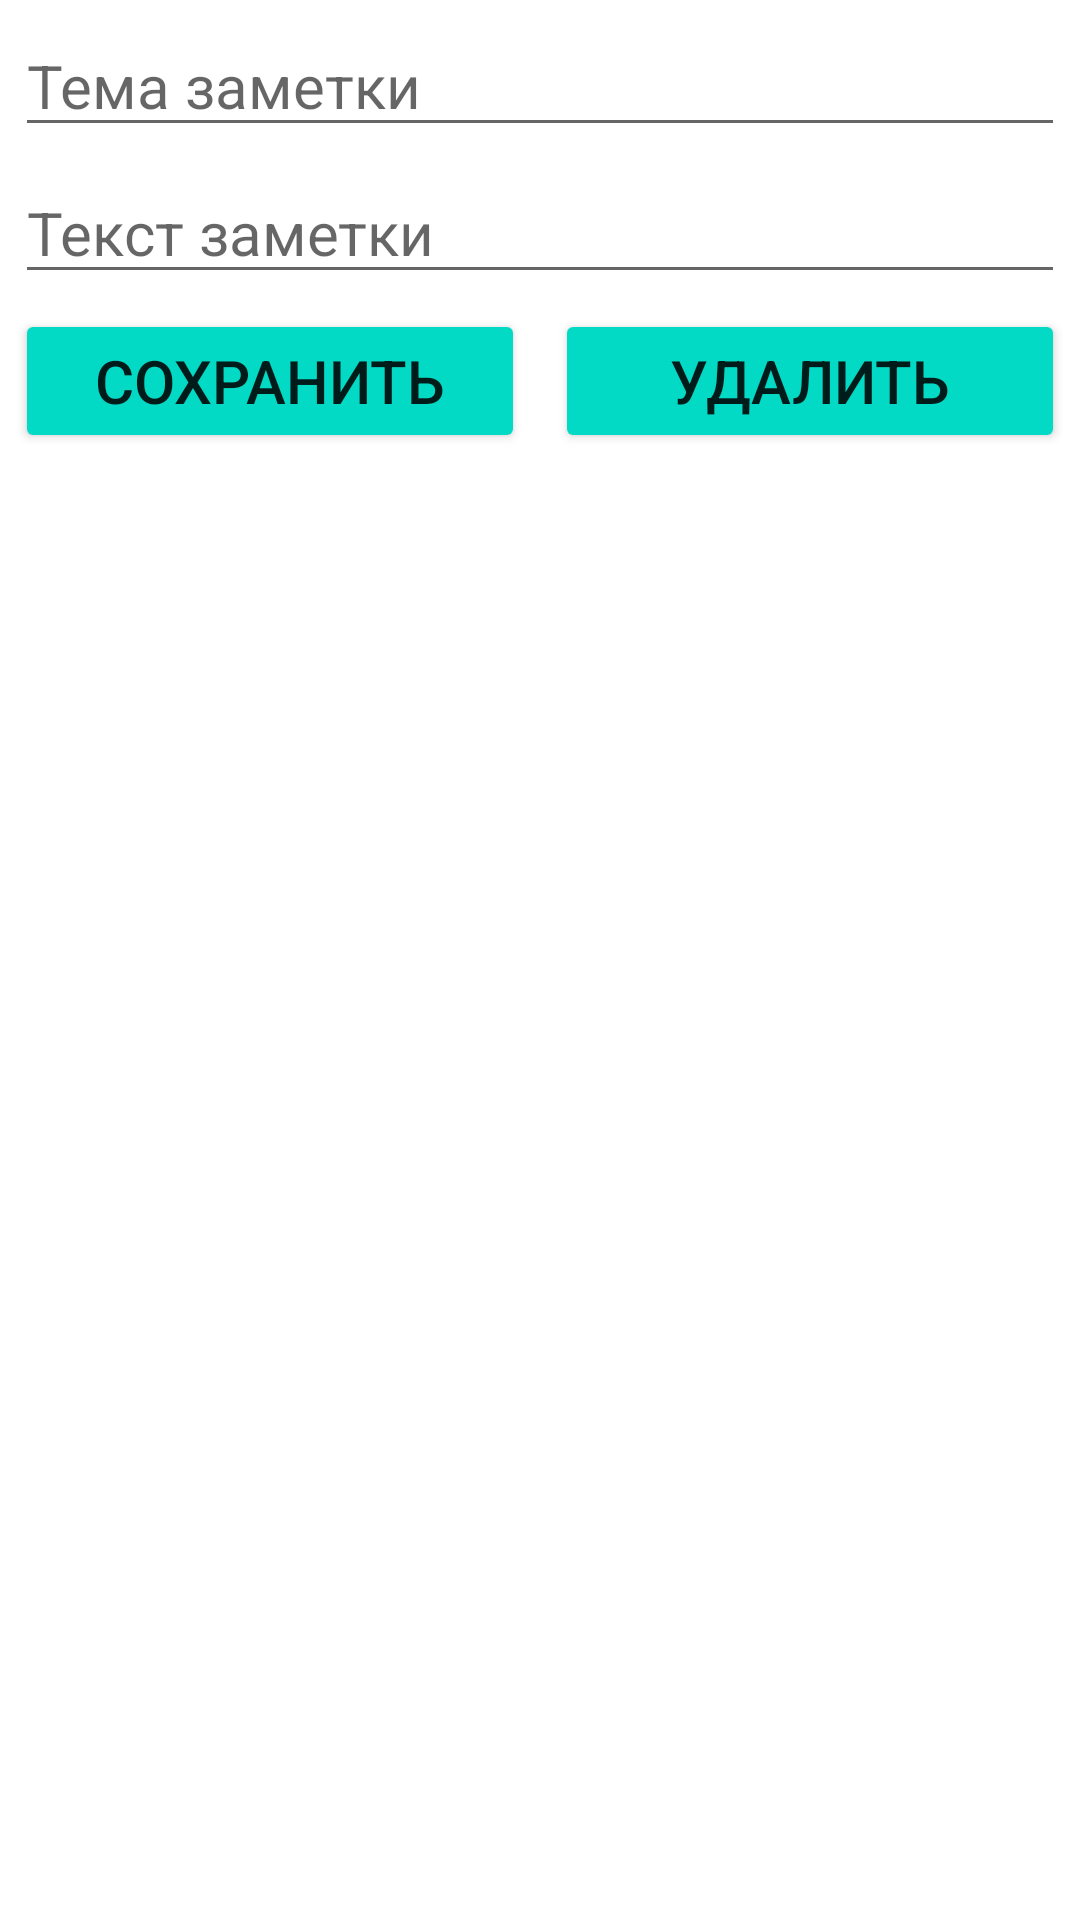

The Android layout XML behind this screen, and the referenced resources:
<!-- AndroidManifest.xml: application theme Theme.MyNotes -->
<!-- res/layout/fragment_item_note.xml -->
<?xml version="1.0" encoding="utf-8"?>
<androidx.constraintlayout.widget.ConstraintLayout xmlns:android="http://schemas.android.com/apk/res/android"
    xmlns:app="http://schemas.android.com/apk/res-auto"
    xmlns:tools="http://schemas.android.com/tools"
    android:layout_width="match_parent"
    android:layout_height="match_parent"
    android:orientation="vertical">


    <EditText
        android:id="@+id/input_name_note"
        android:layout_width="match_parent"
        android:layout_height="wrap_content"
        android:layout_margin="@dimen/app_margin"
        android:hint="@string/title_note"
        android:textSize="@dimen/app_text_size"
        app:layout_constraintEnd_toEndOf="parent"
        app:layout_constraintStart_toStartOf="parent"
        app:layout_constraintTop_toTopOf="parent"
        tools:text="@string/title_note" />

    <EditText
        android:id="@+id/input_text_note"
        android:layout_width="match_parent"
        android:layout_height="wrap_content"
        android:layout_margin="@dimen/app_margin"
        android:hint="@string/text_note"
        android:textSize="@dimen/app_text_size"
        app:layout_constraintEnd_toEndOf="parent"
        app:layout_constraintStart_toStartOf="parent"
        app:layout_constraintTop_toBottomOf="@id/input_name_note"
        tools:text="@string/text_note" />

    <Button
        android:id="@+id/btn_save_note"
        android:layout_width="0dp"
        android:layout_height="wrap_content"
        android:layout_margin="@dimen/app_margin_light"
        android:backgroundTint="@color/buttonApp"
        android:maxLines="1"
        android:text="@string/save"
        android:textSize="@dimen/app_text_size"
        app:layout_constraintEnd_toStartOf="@id/btn_delete_note"
        app:layout_constraintStart_toStartOf="parent"
        app:layout_constraintTop_toBottomOf="@id/input_text_note" />

    <Button
        android:id="@+id/btn_delete_note"
        android:layout_width="0dp"
        android:layout_height="wrap_content"
        android:layout_margin="@dimen/app_margin_light"
        android:backgroundTint="@color/buttonApp"
        android:maxLines="1"
        android:text="@string/delete"
        android:textSize="@dimen/app_text_size"
        app:layout_constraintEnd_toEndOf="parent"
        app:layout_constraintStart_toEndOf="@id/btn_save_note"
        app:layout_constraintTop_toBottomOf="@id/input_text_note" />

</androidx.constraintlayout.widget.ConstraintLayout>
<!-- resources referenced by this layout -->
<resources>
  <color name="buttonApp">#FF03DAC5</color>
  <dimen name="app_margin">5dp</dimen>
  <dimen name="app_margin_light">5dp</dimen>
  <dimen name="app_text_size">20sp</dimen>
  <string name="delete">Удалить</string>
  <string name="save">Сохранить</string>
  <string name="text_note">Текст заметки</string>
  <string name="title_note">Тема заметки</string>
  <style name="Theme.MyNotes" parent="Theme.MaterialComponents.DayNight.NoActionBar">
          
          <item name="colorPrimary">@color/purple_200</item>
          <item name="colorPrimaryVariant">@color/purple_700</item>
          <item name="colorOnPrimary">@color/white</item>
          
          <item name="colorSecondary">@color/teal_200</item>
          <item name="colorSecondaryVariant">@color/teal_700</item>
          <item name="colorOnSecondary">@color/black</item>
          
          <item name="android:statusBarColor" tools:targetApi="l">?attr/colorPrimaryVariant</item>
          
      </style>
  <color name="purple_200">#FFBB86FC</color>
  <color name="purple_700">#FF3700B3</color>
  <color name="white">#FFFFFFFF</color>
  <color name="teal_200">#FF03DAC5</color>
  <color name="teal_700">#FF018786</color>
  <color name="black">#FF000000</color>
</resources>
